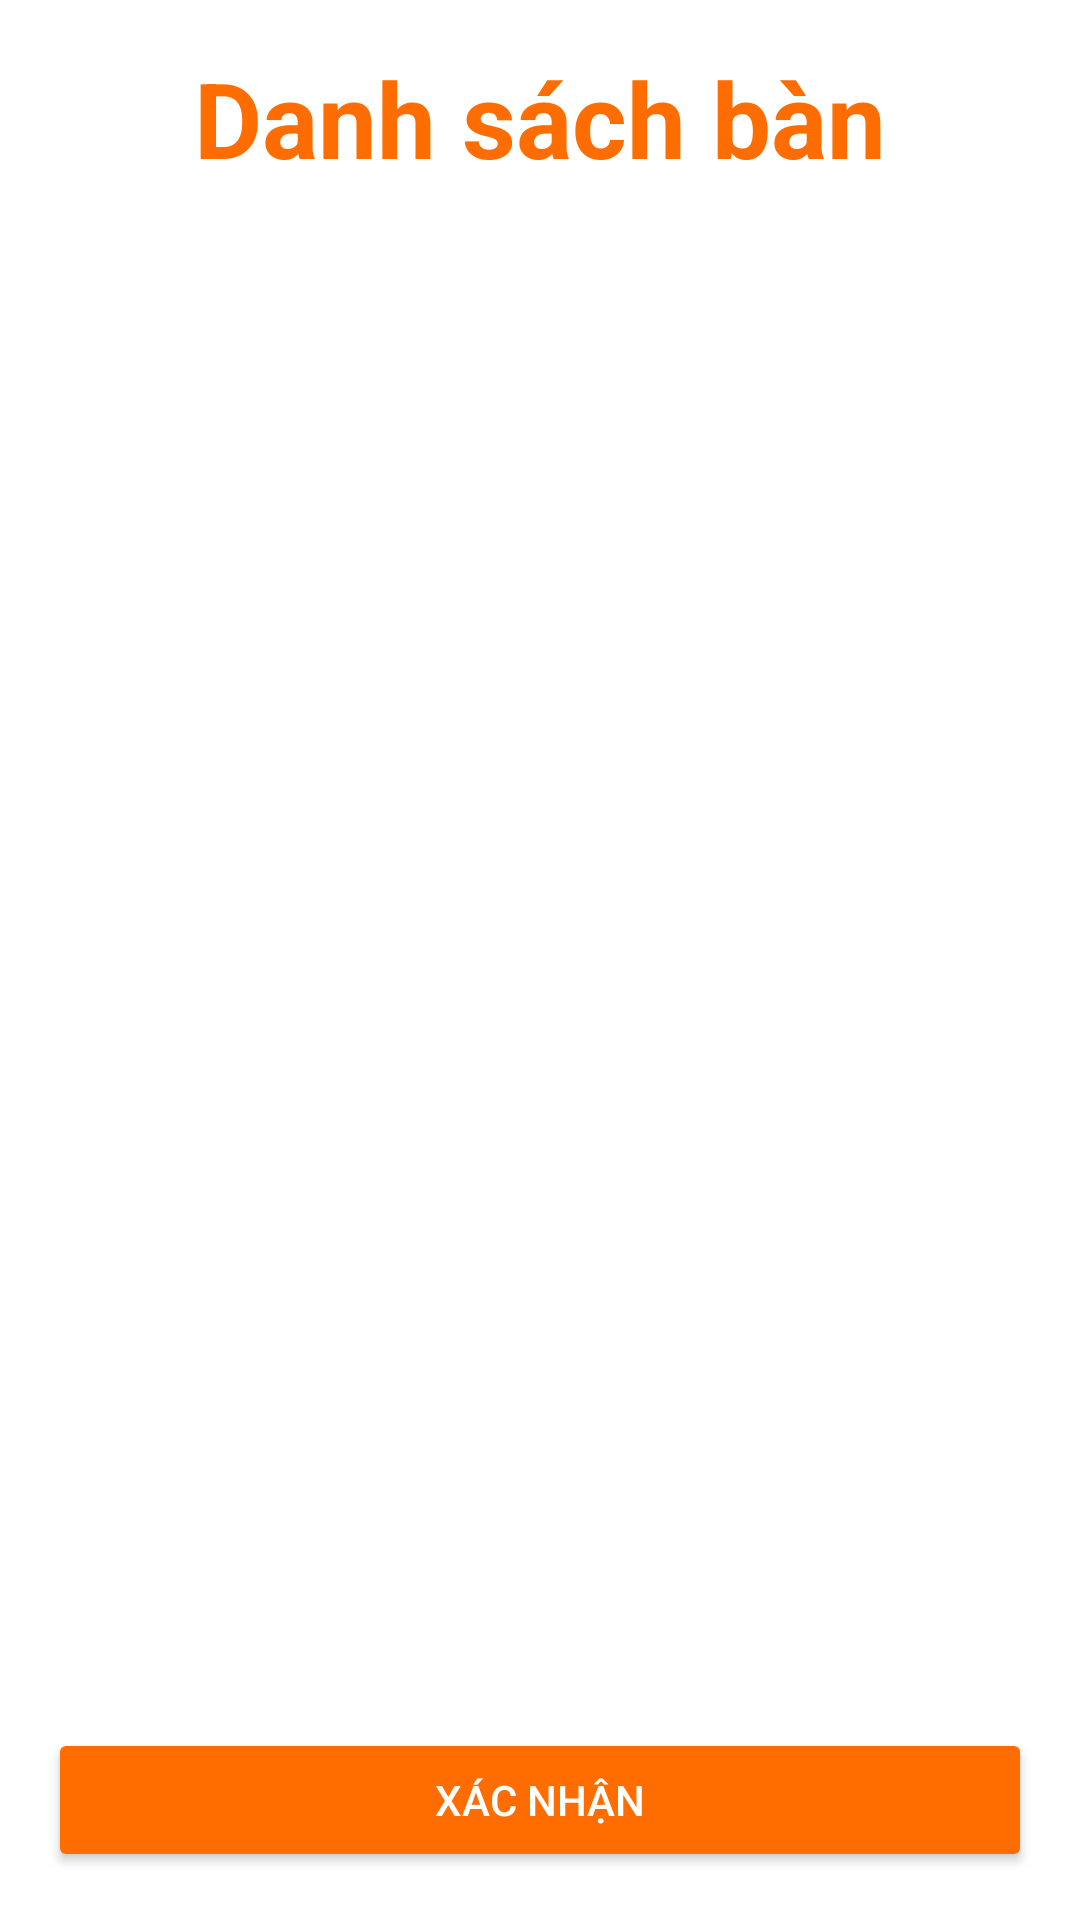

Android layout source for this screen:
<!-- AndroidManifest.xml: application theme Theme.DatBan -->
<!-- res/layout/activity_select_table.xml -->
<?xml version="1.0" encoding="utf-8"?>
<LinearLayout
    xmlns:android="http://schemas.android.com/apk/res/android"
    xmlns:app="http://schemas.android.com/apk/res-auto"
    android:orientation="vertical"
    android:layout_width="match_parent"
    android:layout_height="match_parent"
    android:padding="16dp"
    android:background="@color/white">

    
    <TextView
        android:layout_width="match_parent"
        android:layout_height="wrap_content"
        android:text="Danh sách bàn"
        android:textSize="35sp"
        android:textColor="@color/cam"
        android:textStyle="bold"
        android:gravity="center"
        android:layout_marginBottom="16dp"/>
    <HorizontalScrollView
        android:layout_width="match_parent"
        android:layout_height="wrap_content"
        android:layout_marginBottom="8dp"
        android:scrollbars="none">

        <LinearLayout
            android:id="@+id/layoutKhuButtons"
            android:layout_width="wrap_content"
            android:layout_height="wrap_content"
            android:orientation="horizontal"/>
    </HorizontalScrollView>

    
    <FrameLayout
        android:layout_width="match_parent"
        android:layout_height="0dp"
        android:layout_weight="1">

        <ListView
            android:id="@+id/listViewTables"
            android:layout_width="match_parent"
            android:layout_height="match_parent"
            android:divider="@android:color/transparent"
            android:dividerHeight="8dp"
            android:scrollbars="vertical"
            android:clipToPadding="false"
            android:padding="8dp"/>

        
        <ProgressBar
            android:id="@+id/progressBar"
            android:layout_width="wrap_content"
            android:layout_height="wrap_content"
            android:layout_gravity="center"
            android:visibility="gone"/>
    </FrameLayout>
    <Button
        android:id="@+id/btnConfirm"
        android:layout_width="match_parent"
        android:layout_height="wrap_content"
        android:text="Xác nhận"
        android:layout_marginTop="16dp"
        android:backgroundTint="@color/cam"
        android:textColor="@color/white"/>
</LinearLayout>
<!-- resources referenced by this layout -->
<resources>
  <color name="cam">#ff6d00</color>
  <color name="white">#FFFFFFFF</color>
  <style name="Theme.DatBan" parent="Base.Theme.DatBan" />
  <style name="Base.Theme.DatBan" parent="Theme.Material3.DayNight.NoActionBar">
          
          <item name="colorPrimary">@color/xanh</item>
          <item name="colorPrimaryVariant">@color/xanh</item>
          <item name="android:statusBarColor">@color/xanh</item>
  
          
      </style>
  <color name="xanh">#023e8a</color>
</resources>
